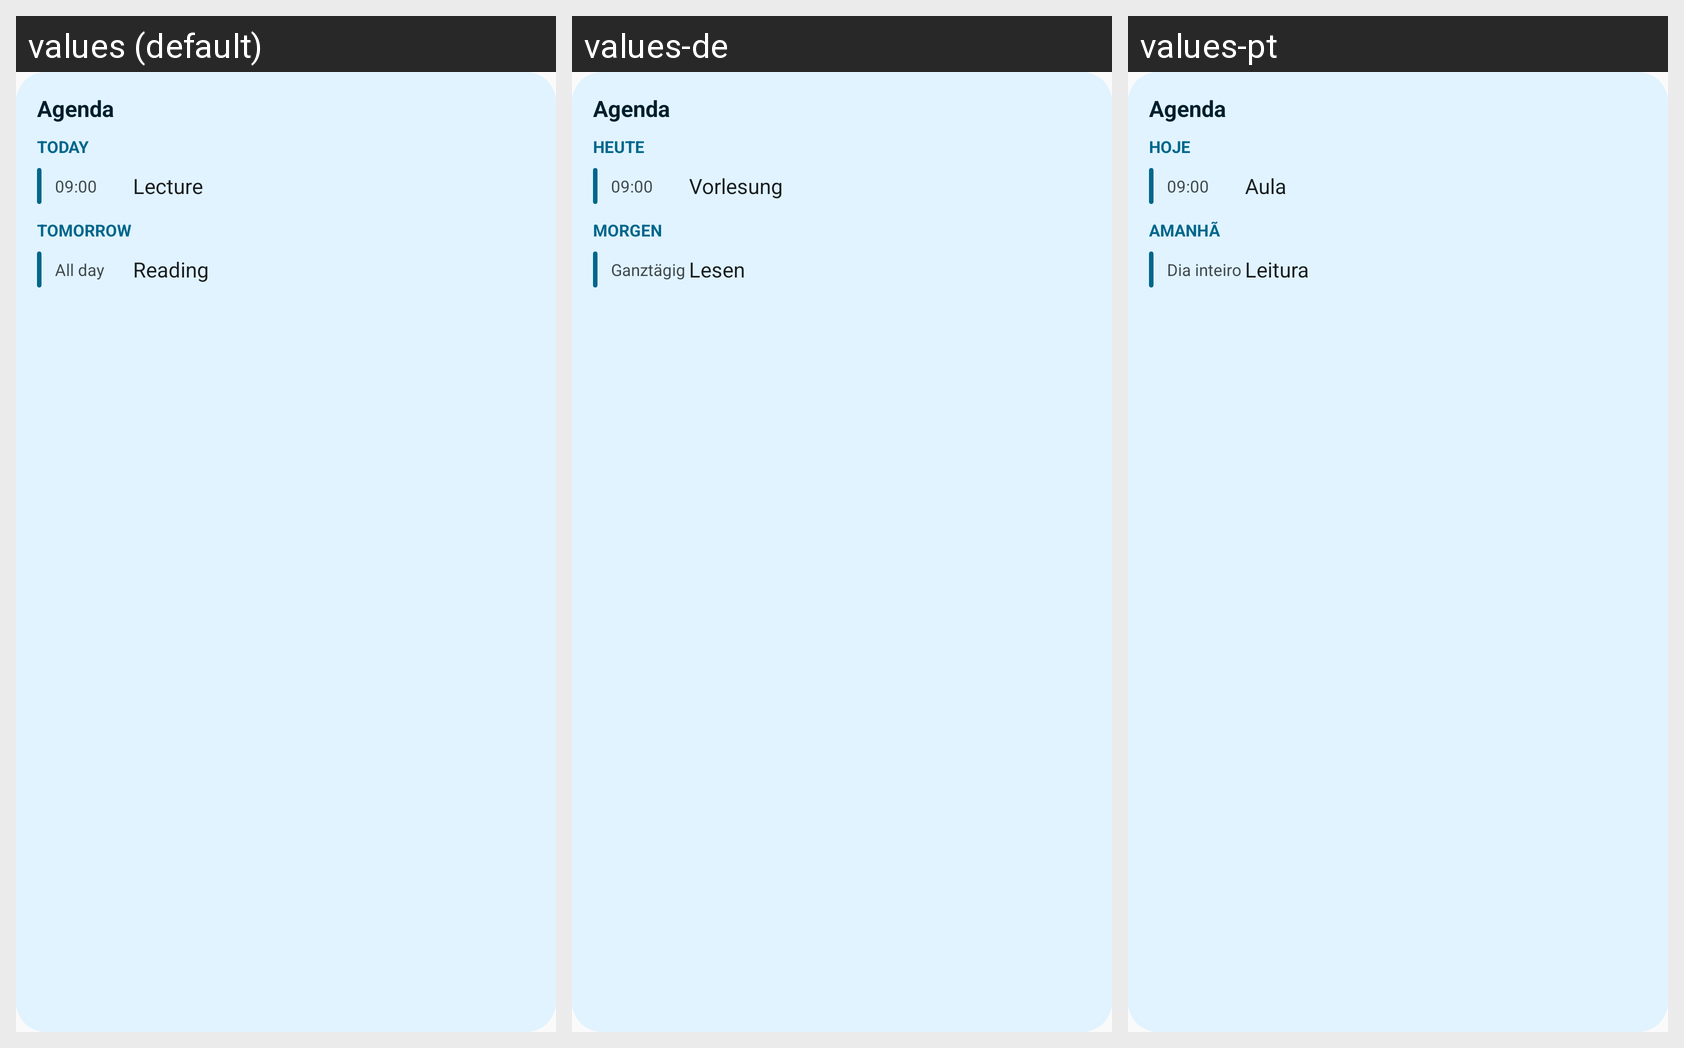

Locale-by-locale string values for the Android screen shown in this grid:
Android screen res/layout/widget_agenda_preview.xml rendered under 3 locales, left to right: values (default), values-de, values-pt. Device: Nexus 5 (rendered at 1080×1920; each locale shown at half size, 540×960, under a caption strip naming it); theme AppTheme.
Other locales in the repository, not shown: values-cs, values-es, values-fr.
Strings drawn on this screen, with the default value and each locale's value (text and hints the layout hard-codes, and strings that could not be matched under every locale, appear in the picture but are not listed):

widget_agenda_title
  values: Agenda
  values-de: Agenda
  values-pt: Agenda

widget_today_label
  values: Today
  values-de: Heute
  values-pt: Hoje

widget_preview_time
  values: 09:00
  values-de: 09:00
  values-pt: 09:00

widget_preview_event
  values: Lecture
  values-de: Vorlesung
  values-pt: Aula

widget_tomorrow_label
  values: Tomorrow
  values-de: Morgen
  values-pt: Amanhã

widget_all_day
  values: All day
  values-de: Ganztägig
  values-pt: Dia inteiro

widget_preview_task_two
  values: Reading
  values-de: Lesen
  values-pt: Leitura
